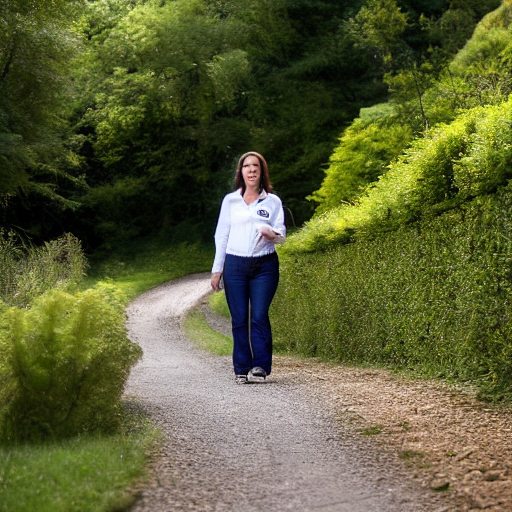
Generation parameters embedded in this image by AUTOMATIC1111 Stable Diffusion web UI or a fork of it (Forge, ...) (PNG 'parameters' text chunk):
photo of a person
Negative prompt: frame, illustration, drawing, illustration, ugly, no head, multiple people, multiple faces
Steps: 50, Sampler: DDIM, CFG scale: 10, Seed: 671476335, Size: 512x512, Model hash: a9263745, Batch size: 8, Batch pos: 4